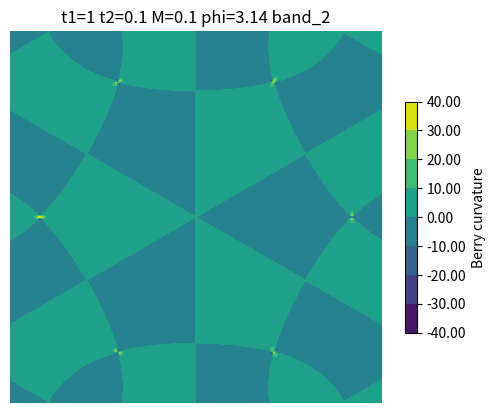

Here is the Python script that generated this plot: (Note: this script raises an exception after producing the figure.)
'''
[redacted]
2022/07/26

A training task on Haldane model: 
1. Calculate the Berry curvature distribution in the BZ
2. Calculate the Berry phase
3. Calculate the sgn(M)-depedent Chern number
'''

from math import cos, e, pi, sqrt
from os import pathsep
import numpy as np
import matplotlib.pyplot as plt
import pandas as pd

def get_H(t1,t2,phi,k,M):
    '''t1 for NN hopping, 
    t2 for NNN hopping,
    phi for phase in NNN hopping,
    return Hamiltonian matrix as k=[kx,ky] under given parameter
    '''
    # NN: neareat neighbour, mark each element a_i 
    # NNN: next nearest neighbour, mark each element b_i
    NN = np.array([[0.5,sqrt(3)/6],[-0.5,sqrt(3)/6],[0,-sqrt(3)/3]])
    NNN = np.array([[-0.5,sqrt(3)/2],[-0.5,-sqrt(3)/2],[1.,0.]])

    H11=2*t2*(sum([cos(phi+np.dot(k,bi)) for bi in NNN]))+M
    H12=t1*(sum([e**(-1j*np.dot(k,ai)) for ai in NN]))
    H21=t1*(sum([e**(1j*np.dot(k,ai)) for ai in NN]))
    H22=2*t2*sum([cos(phi-np.dot(k,bi)) for bi in NNN])-M

    H=np.array([[H11,H12],[H21,H22]])
    return H


def get_berryphase(kxlist,kylist,berry_curv,dsize=0.05*0.05,kx_min=0.,kx_max=1.,ky_min= 0.,ky_max=1.):
    """ intergrate in a rectangle area to get the Berry phase 
    dsize means the step using in meshing the BZ
    """
    phase=0.
    for i in range(len(kxlist)):
        kx=kxlist[i]
        ky-kylist[i]
        if kx>=kx_min and kx<=kx_max and ky>=ky_min and ky<=ky_max:
            phase+=dsize*berry_curv[i]
    print(phase)
    return phase

def main(t1=1,t2=0.1,M=0.1,phi=pi/8):
    '''parameters, change as required
    '''

    # do k-mesh
    sample_kx=np.arange(-5,5.05,0.05)
    sample_ky=np.arange(-5,5.05,0.05)
    xx,yy=np.meshgrid(sample_kx,sample_ky)
    kxlist=xx.flatten()
    kylist=yy.flatten()
    # each (kx[i],ky[i]) mark a k sample point in the BZ

    berry_curv_1=[]
    berry_curv_2=[]
    berry_curv_total=[]

    for i in range(len(kxlist)):
        kx=kxlist[i]
        ky=kylist[i]
        H=get_H(t1=t1,t2=t2,phi=phi,k=[kx,ky],M=M)
        Hx=get_H(t1=t1,t2=t2,phi=phi,k=[kx+0.001,ky],M=M)
        Hy=get_H(t1=t1,t2=t2,phi=phi,k=[kx,ky+0.001],M=M)
        H_dx = (Hx-H)/0.001# partial H/partial x
        H_dy = (Hy-H)/0.001# partial H/partial y

        e,n = np.linalg.eigh(H) # eigenvalue and eigenstate
        
        bc1= 1j*(np.dot(np.dot(n[0],H_dx),n[1].T)*np.dot(np.dot(n[1],H_dy),n[0].T)\
            -np.dot(np.dot(n[0],H_dy),n[1].T)*np.dot(np.dot(n[1],H_dx),n[0].T))/((e[0]-e[1])**2)
        bc2=1j*(np.dot(np.dot(n[1],H_dx),n[0].T)*np.dot(np.dot(n[0],H_dy),n[1].T)\
            -np.dot(np.dot(n[1],H_dy),n[0].T)*np.dot(np.dot(n[0],H_dx),n[1].T))/((e[1]-e[0])**2)
        
        #print(bc1,bc2)        
        # should be real number, drop numerical error 
        berry_curv_1.append(bc1.real)
        berry_curv_2.append(bc2.real)
        berry_curv_total.append(bc1.real+bc2.real)

    ## plot and save
    fig, ax = plt.subplots(1, 1)
    fig.set_size_inches(6, 5)
    fig.subplots_adjust(wspace=0.4)
    tick1=np.arange(-5,5.05,0.05)
    tick2=np.arange(-5,5.05,0.05)
    plt.yticks(tick2)
    plt.xticks(tick1)
    ax.axis('off')

    im=ax.tricontourf(kxlist,kylist,berry_curv_2) 
    ax.set_aspect(1)
    #cax = add_right_cax(ax, pad=0.01, width=0.02)
    cbar = fig.colorbar(im, shrink =0.6,format='%.2f',extend='max'\
        ,label='Berry curvature')
    temp="t1={} t2={} M={} phi={:.2f} band_2".format(t1,t2,M,phi)
    plt.title(temp)
    plt.savefig('./figs/'+temp+'.png',dpi=800)
    print("OK")

if __name__=='__main__':
    main(t1=1,t2=0.1,M=0.1,phi=pi)

